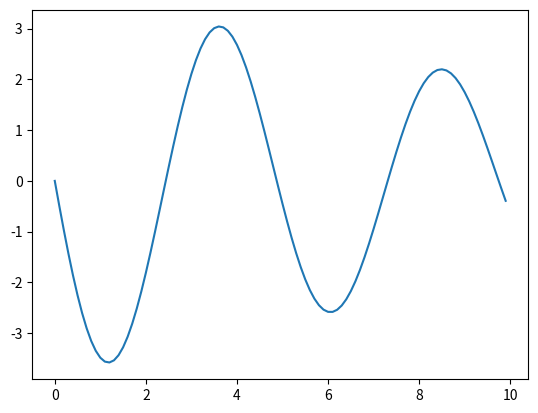

Python code for this plot:
import numpy as np
from scipy.integrate import odeint
import matplotlib.pyplot as plt


def mass_spring_damp_acc(state_of_system, time):
    """Right hand side of scipy.odeint, At each time step return
    the velocity and acceleration to evaluate the position.

    :param state_of_system: [position and velocity] as an array
    :param time: time
    :returns: [velocity and acceleration]
    :rtype: list

    """
    pos = state_of_system[0]
    vel = state_of_system[1]
    # Constants of mass damper
    spring_constant = 2.5
    damping_constant = 0.2
    mass = 1.5

    # compute the acceleration
    acc = (-spring_constant * pos - damping_constant * vel) / mass
    return [vel, acc]

    # plt.legend(loc='upper right')


INITIAL_STATE = [3.0, 0.0]
TIME = np.arange(0, 10, 0.1)
ALL_STATES = odeint(mass_spring_damp_acc, INITIAL_STATE, TIME)

fig, ax = plt.subplots()
line, = ax.plot(TIME, ALL_STATES[:, 1])
